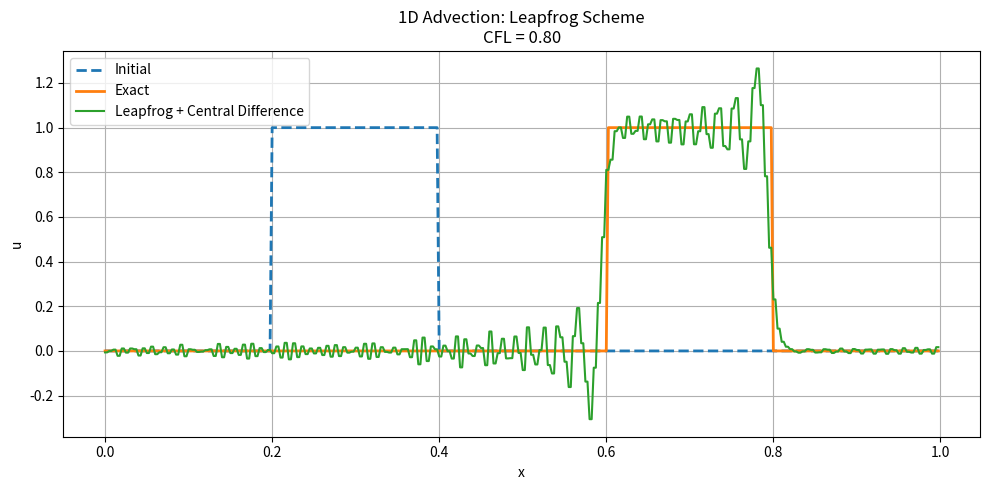

Reproduce this figure in Python.
import numpy as np
import matplotlib.pyplot as plt

# ============================================================
# 1D ADVECTION: LEAPFROG + CENTRAL DIFFERENCE
#
# u_t + a u_x = 0
#
# u_j^(n+1) = u_j^(n-1)
#             - C [u_(j+1)^n - u_(j-1)^n]
#
# Periodic boundary conditions
# ============================================================

# Parameters
a = 1.0
L = 1.0

Nx = 400
dx = L / Nx

CFL = 0.8
dt = CFL * dx / abs(a)

T_final = 0.4
Nt = int(np.ceil(T_final / dt))

dt = T_final / Nt
C = a * dt / dx

# Grid
x = np.linspace(0.0, L, Nx, endpoint=False)

# Initial square pulse
u0 = np.zeros(Nx)
u0[(x >= 0.2) & (x < 0.4)] = 1.0

# u at time n = 0
u_old = u0.copy()

# ============================================================
# STARTUP STEP
# Lax-Friedrichs:
#
# u_j^1 = 0.5(u_(j+1)^0 + u_(j-1)^0)
#         - C/2 (u_(j+1)^0 - u_(j-1)^0)
# ============================================================

u = (
    0.5 * (np.roll(u_old, -1) + np.roll(u_old, 1))
    - 0.5 * C * (np.roll(u_old, -1) - np.roll(u_old, 1))
)

# Leapfrog time integration
for n in range(1, Nt):

    u_new = (
        u_old
        - C * (np.roll(u, -1) - np.roll(u, 1))
    )

    u_old = u
    u = u_new


# Exact solution
x_shift = (x - a * T_final) % L

u_exact = np.zeros(Nx)
u_exact[(x_shift >= 0.2) & (x_shift < 0.4)] = 1.0


# Plot
plt.figure(figsize=(10, 5))

plt.plot(x, u0, "--", linewidth=2, label="Initial")
plt.plot(x, u_exact, linewidth=2, label="Exact")
plt.plot(x, u, linewidth=1.5,
         label="Leapfrog + Central Difference")

plt.xlabel("x")
plt.ylabel("u")
plt.title(
    f"1D Advection: Leapfrog Scheme\n"
    f"CFL = {C:.2f}"
)

plt.legend()
plt.grid(True)
plt.tight_layout()
plt.show()
